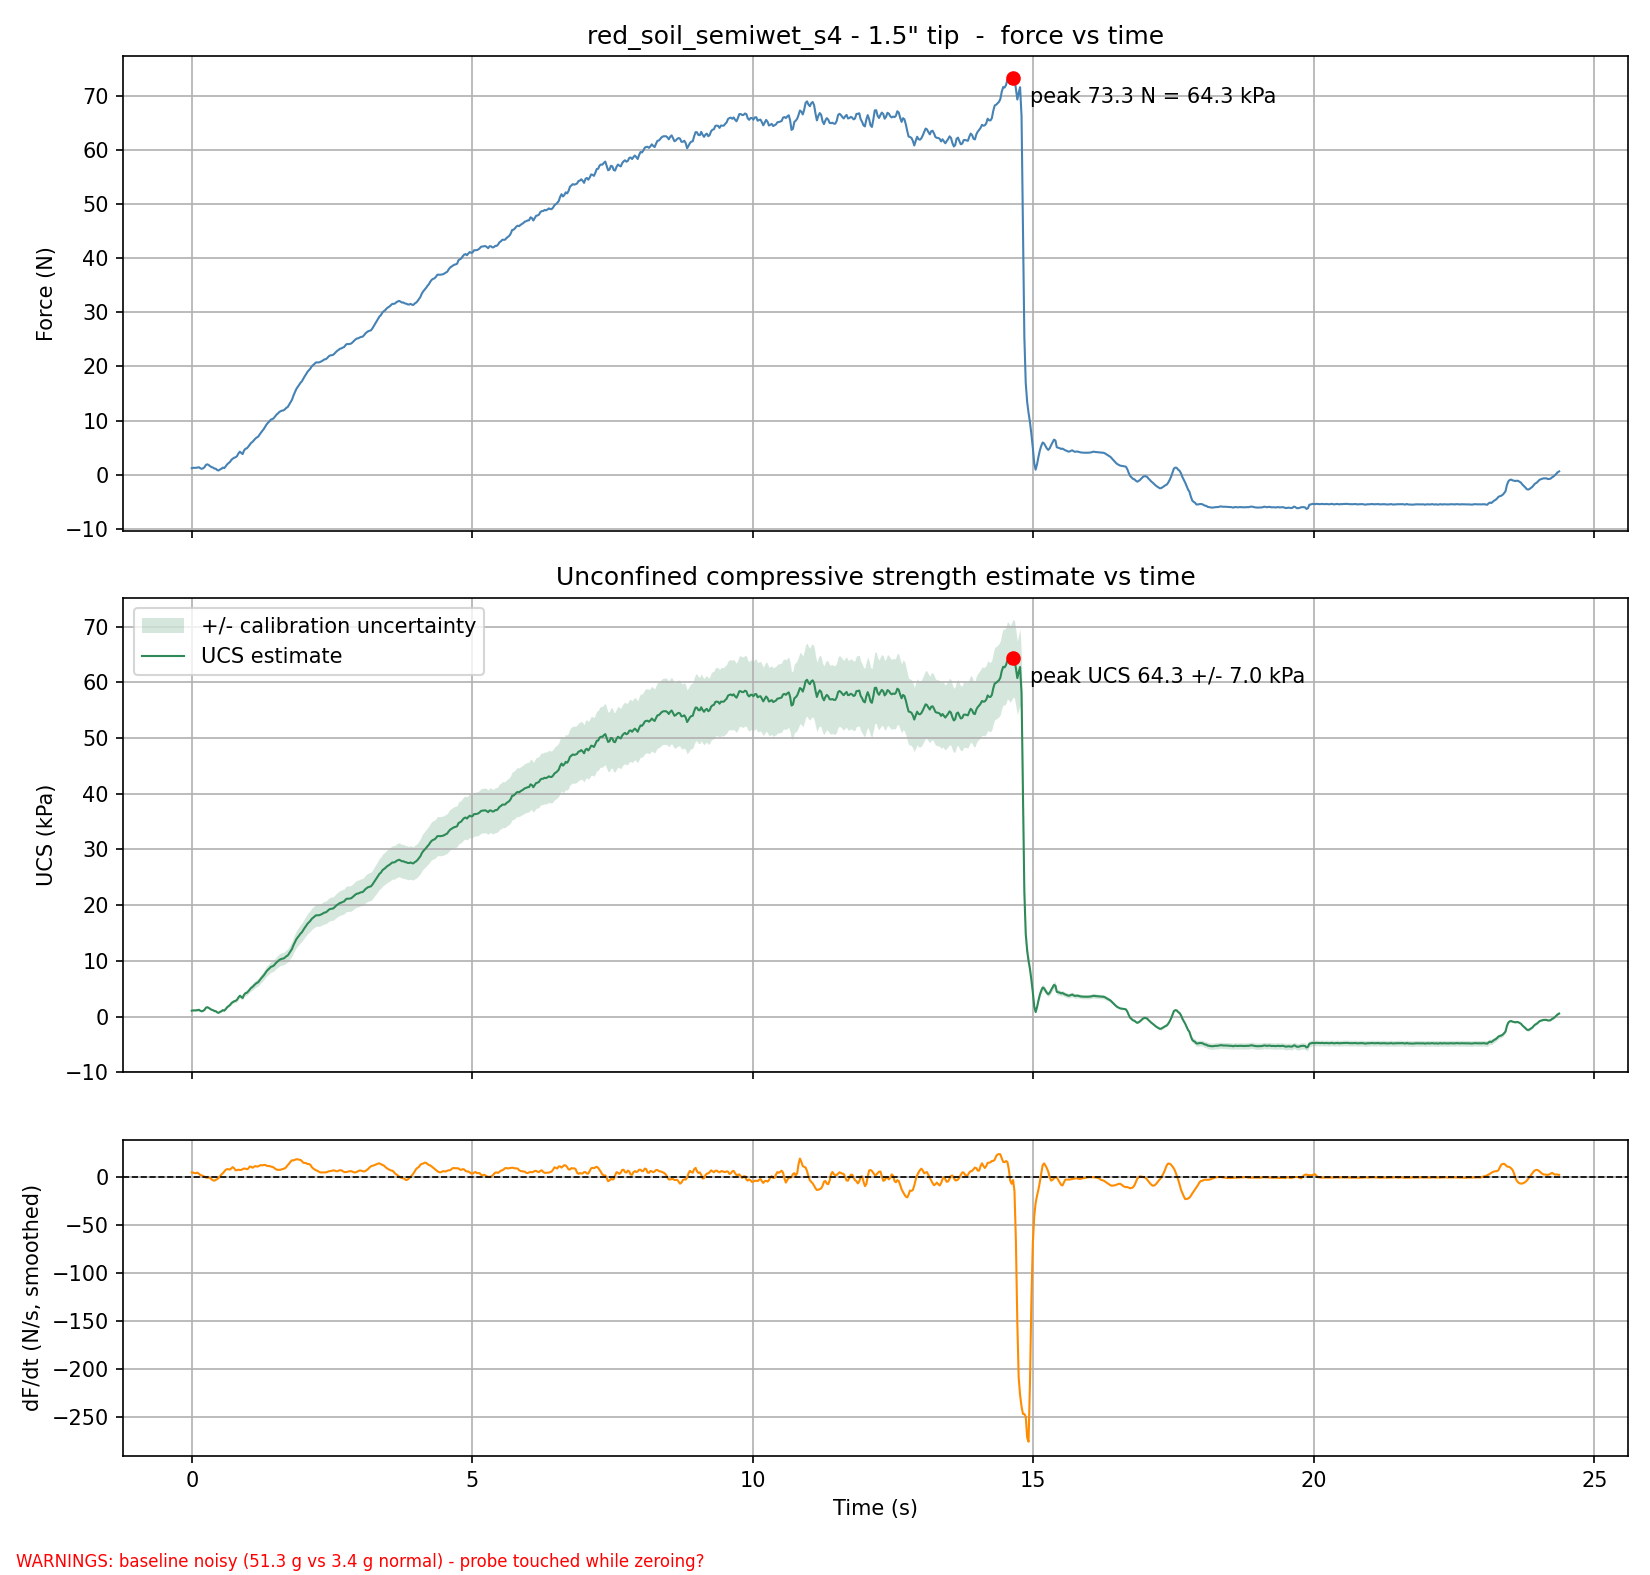

Source data for this figure (header and first rows):
Time (s), Force (kg), Force (N), Pressure (kPa), UCS (kPa), UCS uncertainty (+/- kPa), Raw ADC
0.000, 0.1228, 1.205, 1.057, 1.057, 0.1721, 2198436
0.026, 0.1289, 1.265, 1.109, 1.109, 0.1721, 2198258
0.051, 0.1291, 1.266, 1.111, 1.111, 0.1721, 2198254
0.076, 0.1301, 1.277, 1.12, 1.12, 0.1721, 2198223
0.101, 0.1336, 1.31, 1.149, 1.149, 0.1721, 2198123
0.127, 0.1413, 1.386, 1.216, 1.216, 0.1721, 2197899
0.151, 0.1218, 1.195, 1.048, 1.048, 0.1721, 2198465
0.176, 0.1106, 1.085, 0.9517, 0.9517, 0.1721, 2198791
0.202, 0.1211, 1.188, 1.042, 1.042, 0.1721, 2198487
0.227, 0.1417, 1.39, 1.219, 1.219, 0.1721, 2197887
0.252, 0.1846, 1.811, 1.589, 1.589, 0.1724, 2196638
0.277, 0.1956, 1.919, 1.683, 1.683, 0.1827, 2196317
0.303, 0.1806, 1.772, 1.554, 1.554, 0.1721, 2196754
0.327, 0.16, 1.57, 1.377, 1.377, 0.1721, 2197353
0.353, 0.1427, 1.4, 1.228, 1.228, 0.1721, 2197858
0.378, 0.134, 1.315, 1.153, 1.153, 0.1721, 2198110
0.403, 0.1157, 1.135, 0.9952, 0.9952, 0.1721, 2198644
0.428, 0.112, 1.099, 0.9642, 0.9642, 0.1721, 2198749
0.454, 0.08566, 0.8403, 0.7370, 0.7370, 0.1721, 2199517
0.478, 0.07944, 0.7793, 0.6835, 0.6835, 0.1721, 2199698
0.503, 0.09789, 0.9603, 0.8423, 0.8423, 0.1721, 2199161
0.529, 0.1114, 1.093, 0.9588, 0.9588, 0.1721, 2198767
0.554, 0.1342, 1.316, 1.155, 1.155, 0.1721, 2198105
0.579, 0.1239, 1.216, 1.066, 1.066, 0.1721, 2198404
0.604, 0.1561, 1.531, 1.343, 1.343, 0.1721, 2197468
0.630, 0.1941, 1.904, 1.67, 1.67, 0.1812, 2196363
0.654, 0.2176, 2.135, 1.873, 1.873, 0.2032, 2195677
0.680, 0.2396, 2.351, 2.062, 2.062, 0.2238, 2195037
0.705, 0.2785, 2.732, 2.396, 2.396, 0.2601, 2193906
0.730, 0.3022, 2.965, 2.6, 2.6, 0.2822, 2193217
0.755, 0.3189, 3.129, 2.744, 2.744, 0.2978, 2192730
0.781, 0.3287, 3.224, 2.828, 2.828, 0.3069, 2192446
0.805, 0.3484, 3.418, 2.998, 2.998, 0.3253, 2191873
0.830, 0.3967, 3.892, 3.413, 3.413, 0.3704, 2190467
0.856, 0.4331, 4.248, 3.726, 3.726, 0.4044, 2189409
0.881, 0.4102, 4.024, 3.529, 3.529, 0.3830, 2190075
0.906, 0.3881, 3.808, 3.34, 3.34, 0.3624, 2190716
0.931, 0.4544, 4.458, 3.91, 3.91, 0.4243, 2188788
0.957, 0.4887, 4.794, 4.205, 4.205, 0.4563, 2187790
0.981, 0.4957, 4.862, 4.265, 4.265, 0.4628, 2187588
1.007, 0.5274, 5.174, 4.538, 4.538, 0.4924, 2186665
1.032, 0.5646, 5.539, 4.858, 4.858, 0.5272, 2185582
1.057, 0.5985, 5.871, 5.149, 5.149, 0.5588, 2184597
1.082, 0.6178, 6.061, 5.316, 5.316, 0.5769, 2184033
1.108, 0.6479, 6.356, 5.575, 5.575, 0.6050, 2183158
1.132, 0.6775, 6.646, 5.83, 5.83, 0.6326, 2182297
1.157, 0.7006, 6.873, 6.029, 6.029, 0.6542, 2181624
1.183, 0.7151, 7.016, 6.154, 6.154, 0.6678, 2181202
1.208, 0.7551, 7.408, 6.498, 6.498, 0.7051, 2180038
1.233, 0.7924, 7.774, 6.818, 6.818, 0.7399, 2178954
1.258, 0.8246, 8.089, 7.095, 7.095, 0.7699, 2178019
1.284, 0.8611, 8.447, 7.409, 7.409, 0.8040, 2176956
1.308, 0.9032, 8.861, 7.772, 7.772, 0.8434, 2175729
1.334, 0.9467, 9.287, 8.146, 8.146, 0.8840, 2174464
1.359, 0.9784, 9.598, 8.419, 8.419, 0.9136, 2173543
1.384, 1.004, 9.851, 8.641, 8.641, 0.9377, 2172791
1.409, 1.036, 10.17, 8.917, 8.917, 0.9676, 2171859
1.435, 1.048, 10.28, 9.014, 9.014, 0.9782, 2171528
1.459, 1.061, 10.41, 9.13, 9.13, 0.9907, 2171138
1.484, 1.094, 10.73, 9.411, 9.411, 1.021, 2170187
... 910 more rows
